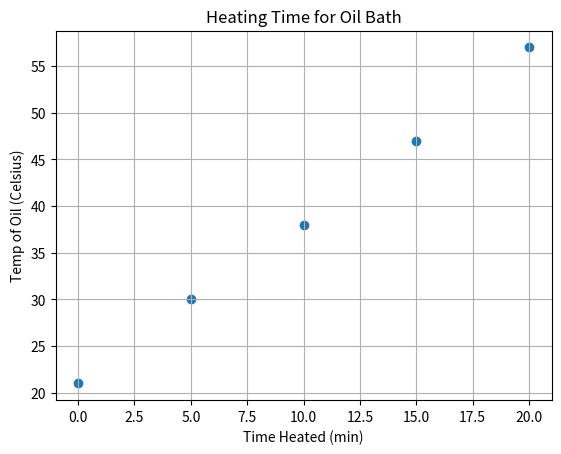

Write Python code to recreate this figure.
import matplotlib.pyplot as plt

arr = [0,5,10,15,20]
arr1 = [21,30,38,47,57]

plt.scatter(arr,arr1)
plt.xlabel("Time Heated (min)")
plt.ylabel("Temp of Oil (Celsius)")
plt.title("Heating Time for Oil Bath")
plt.grid()
plt.show()